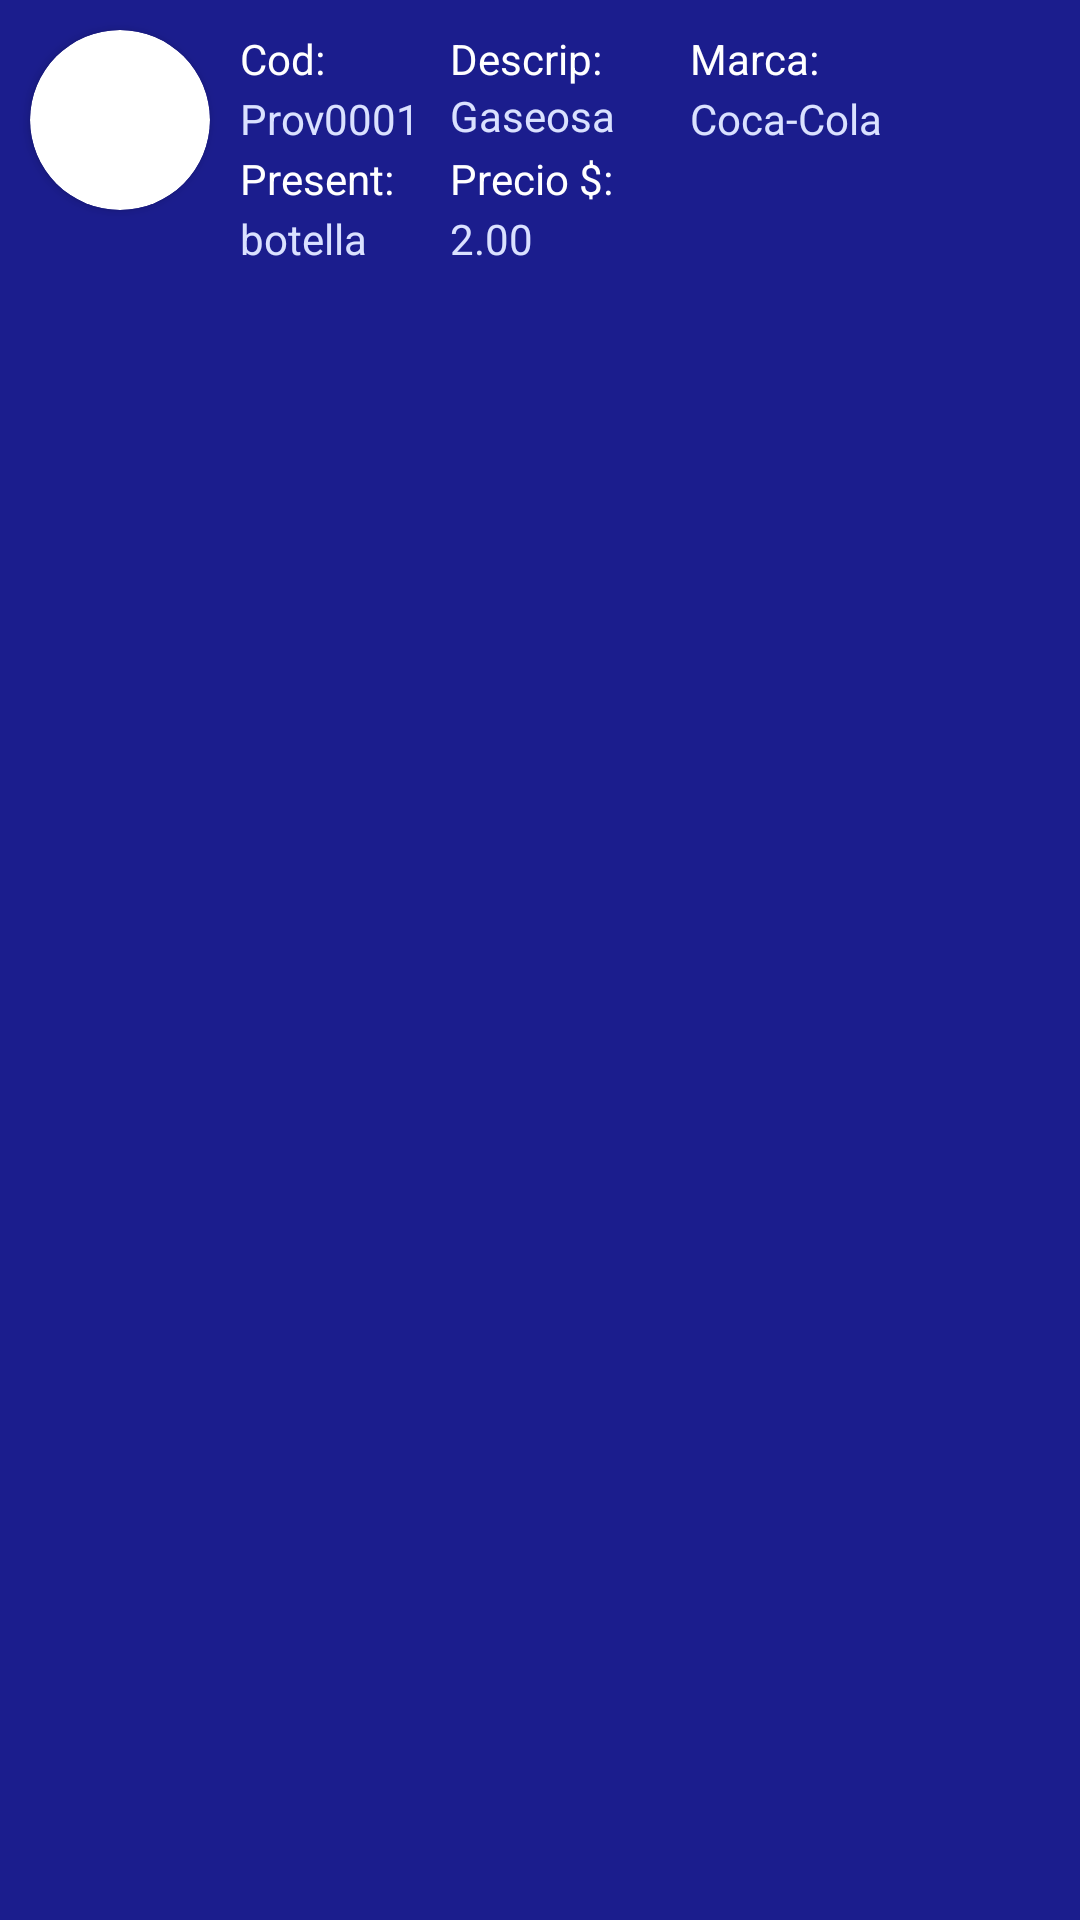

Produce the Android XML layout that renders to this screen, including the resource entries it uses.
<!-- AndroidManifest.xml: application theme Theme.MiAplicacionTienda -->
<!-- res/layout/fotos.xml -->
<RelativeLayout xmlns:android="http://schemas.android.com/apk/res/android"
    android:layout_width="match_parent"
    android:layout_height="match_parent"
    android:background="@color/fondo"
    xmlns:app="http://schemas.android.com/apk/res-auto">

    <androidx.cardview.widget.CardView
        android:layout_width="60dp"
        android:layout_height="60dp"
        app:cardCornerRadius="150dp"
        android:layout_margin="10dp">

        <ImageView
            android:id="@+id/imgFotoAdaptador"
            android:layout_width="wrap_content"
            android:layout_height="match_parent"
            android:scaleType="centerCrop"
            android:src="@mipmap/ic_launcher_round" />
    </androidx.cardview.widget.CardView>
    <TextView
        android:id="@+id/lblCod"
        android:layout_marginTop="10dp"
        android:layout_marginStart="80dp"
        android:text="Cod:"
        android:textColor="@color/textoEncabezado"
        android:layout_width="wrap_content"
        android:layout_height="wrap_content"/>

    <TextView
        android:id="@+id/lblCodigoAdaptador"
        android:layout_marginTop="30dp"
        android:layout_marginStart="80dp"
        android:text="Prov0001"
        android:textColor="@color/textoBase"
        android:layout_width="wrap_content"
        android:layout_height="wrap_content"/>

    <TextView
        android:id="@+id/lblDescripcion"
        android:layout_width="wrap_content"
        android:layout_height="wrap_content"
        android:layout_marginStart="150dp"
        android:layout_marginTop="10dp"
        android:text="Descrip:"
        android:textColor="@color/textoEncabezado" />

    <TextView
        android:id="@+id/lblDescripcionAdaptador"
        android:layout_width="wrap_content"
        android:layout_height="wrap_content"
        android:layout_below="@+id/lblDescripcion"
        android:layout_marginStart="150dp"
        android:layout_marginTop="0dp"
        android:text="Gaseosa"
        android:textColor="@color/textoBase" />

    <TextView
        android:id="@+id/lblMarca"
        android:layout_width="wrap_content"
        android:layout_height="wrap_content"
        android:layout_marginStart="230dp"
        android:layout_marginTop="10dp"
        android:text="Marca:"
        android:textColor="@color/textoEncabezado" />

    <TextView
        android:id="@+id/lblMarcaAdaptador"
        android:layout_width="wrap_content"
        android:layout_height="wrap_content"
        android:layout_marginStart="230dp"
        android:layout_marginTop="30dp"
        android:text="Coca-Cola"
        android:textColor="@color/textoBase" />

    <TextView
        android:id="@+id/lblPresentacion"
        android:layout_width="wrap_content"
        android:layout_height="wrap_content"
        android:layout_marginTop="50dp"
        android:layout_marginStart="80dp"
        android:text="Present:"
        android:textColor="@color/textoEncabezado" />

    <TextView
        android:id="@+id/lblPresentacionAdaptador"
        android:layout_width="wrap_content"
        android:layout_height="wrap_content"
        android:layout_marginStart="80dp"
        android:layout_marginTop="70dp"
        android:text="botella"
        android:textColor="@color/textoBase" />


    <TextView
        android:id="@+id/lblPrecio"
        android:layout_width="wrap_content"
        android:layout_height="wrap_content"
        android:layout_marginStart="150dp"
        android:layout_marginTop="50dp"
        android:text="Precio $:"
        android:textColor="@color/textoEncabezado" />

    <TextView
        android:id="@+id/lblPrecioAdaptador"
        android:layout_width="wrap_content"
        android:layout_height="wrap_content"
        android:layout_marginStart="150dp"
        android:layout_marginTop="70dp"
        android:text="2.00"
        android:textColor="@color/textoBase" />

</RelativeLayout>
<!-- resources referenced by this layout -->
<resources>
  <color name="fondo">#1b1d8d</color>
  <color name="textoBase">#dae1ff</color>
  <color name="textoEncabezado">#FFFFFFFF</color>
  <style name="Theme.MiAplicacionTienda" parent="Base.Theme.MiAplicacionTienda" />
  <style name="Base.Theme.MiAplicacionTienda" parent="Theme.Material3.DayNight.NoActionBar">
          
          
      </style>
</resources>
